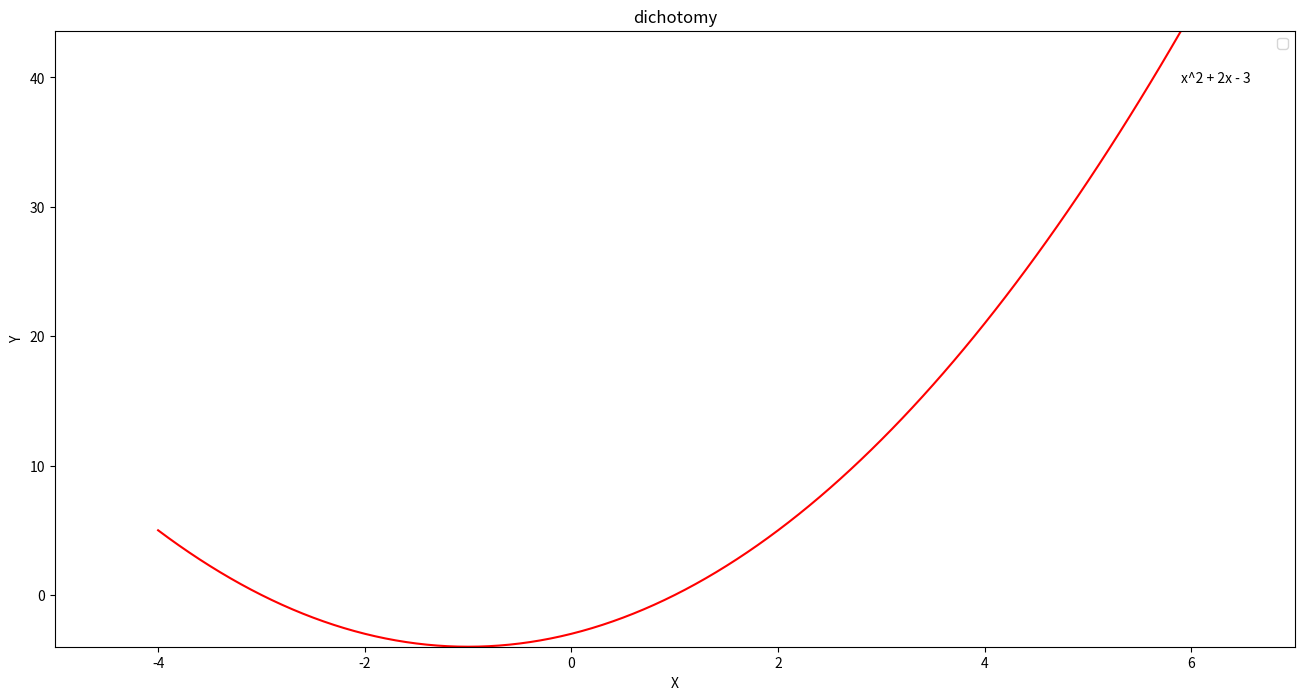

Python code for this plot: (Note: this script raises an exception after producing the figure.)
# -*- coding: utf-8 -*-
import matplotlib.pyplot as plt
import numpy as np


class TestPositionMethod:

	def __init__(self,limit_dis=None,max_steps=None):
		'''
		params:
		limit_dis:区间长度终止条件
		max_steps:轮数终止条件
		'''
		if limit_dis is None and max_steps is None:
			raise Exception('至少有一个中断条件不为空')
		self.limit_dis = limit_dis
		self.max_steps = max_steps
		

	def __check__(self,fun,s,e):
		x = np.arange(s,e,0.1)
		y = fun(x)
		if np.sum(abs(y)-1e-6<0) == 0:
			raise Exception('请确保区间有根')

	def fit(self,fun,s,e,funname=None):
		'''
		params:
		fun:函数表达式
		'''
		self.__check__(fun, s, e)
		i = 0
		while True:
			if self.max_steps and i > self.max_steps:
				self.plot(fun,s,e,funname)
				break
			if self.limit_dis and abs(e - s) < self.limit_dis:
				self.plot(fun,s,e,funname)
				break
			m = (s*fun(e) - e*fun(s)) / (fun(e) - fun(s))
			if abs(fun(m)) - 1e-6 < 0:
				s = m
				e = m
				self.plot(fun,s,e,funname)
				break
			if fun(m) * fun(s) < 0:
				e = m
			else:
				s = m


	def plot(self,fun,s,e,funname=None):
		'''
		画图
		'''
		self.figure = plt.figure(figsize=(16,8))
		x = np.arange(s-5,e+5,0.1)
		y = fun(x)
		plt.plot(x,y,'r-')
		if funname:
			plt.legend()
			plt.text(max(x),max(y)-4,funname)
		plt.xlabel('X')
		plt.ylabel('Y')
		plt.xlim(s-6,e+6)
		plt.ylim(min(y),max(y))
		plt.title('dichotomy')
		plt.annotate(s='this is e: %s'%(e),xy=(e,0),xytext=(e+2,fun(e) - 1),arrowprops={'arrowstyle':'->'})
		plt.annotate(s='this is s: %s'%(s),xy=(s,0),xytext=(s-2,fun(s) - 1),arrowprops={'arrowstyle':'->'})
		plt.grid(True)
		plt.savefig('试位法结果图')
		plt.show()
		


if __name__ == '__main__':
	d = TestPositionMethod(limit_dis = 0.0001)
	f = lambda x:x**2 + 2*x - 3
	d.fit(f, -2, 2,'x^2 + 2x - 3')